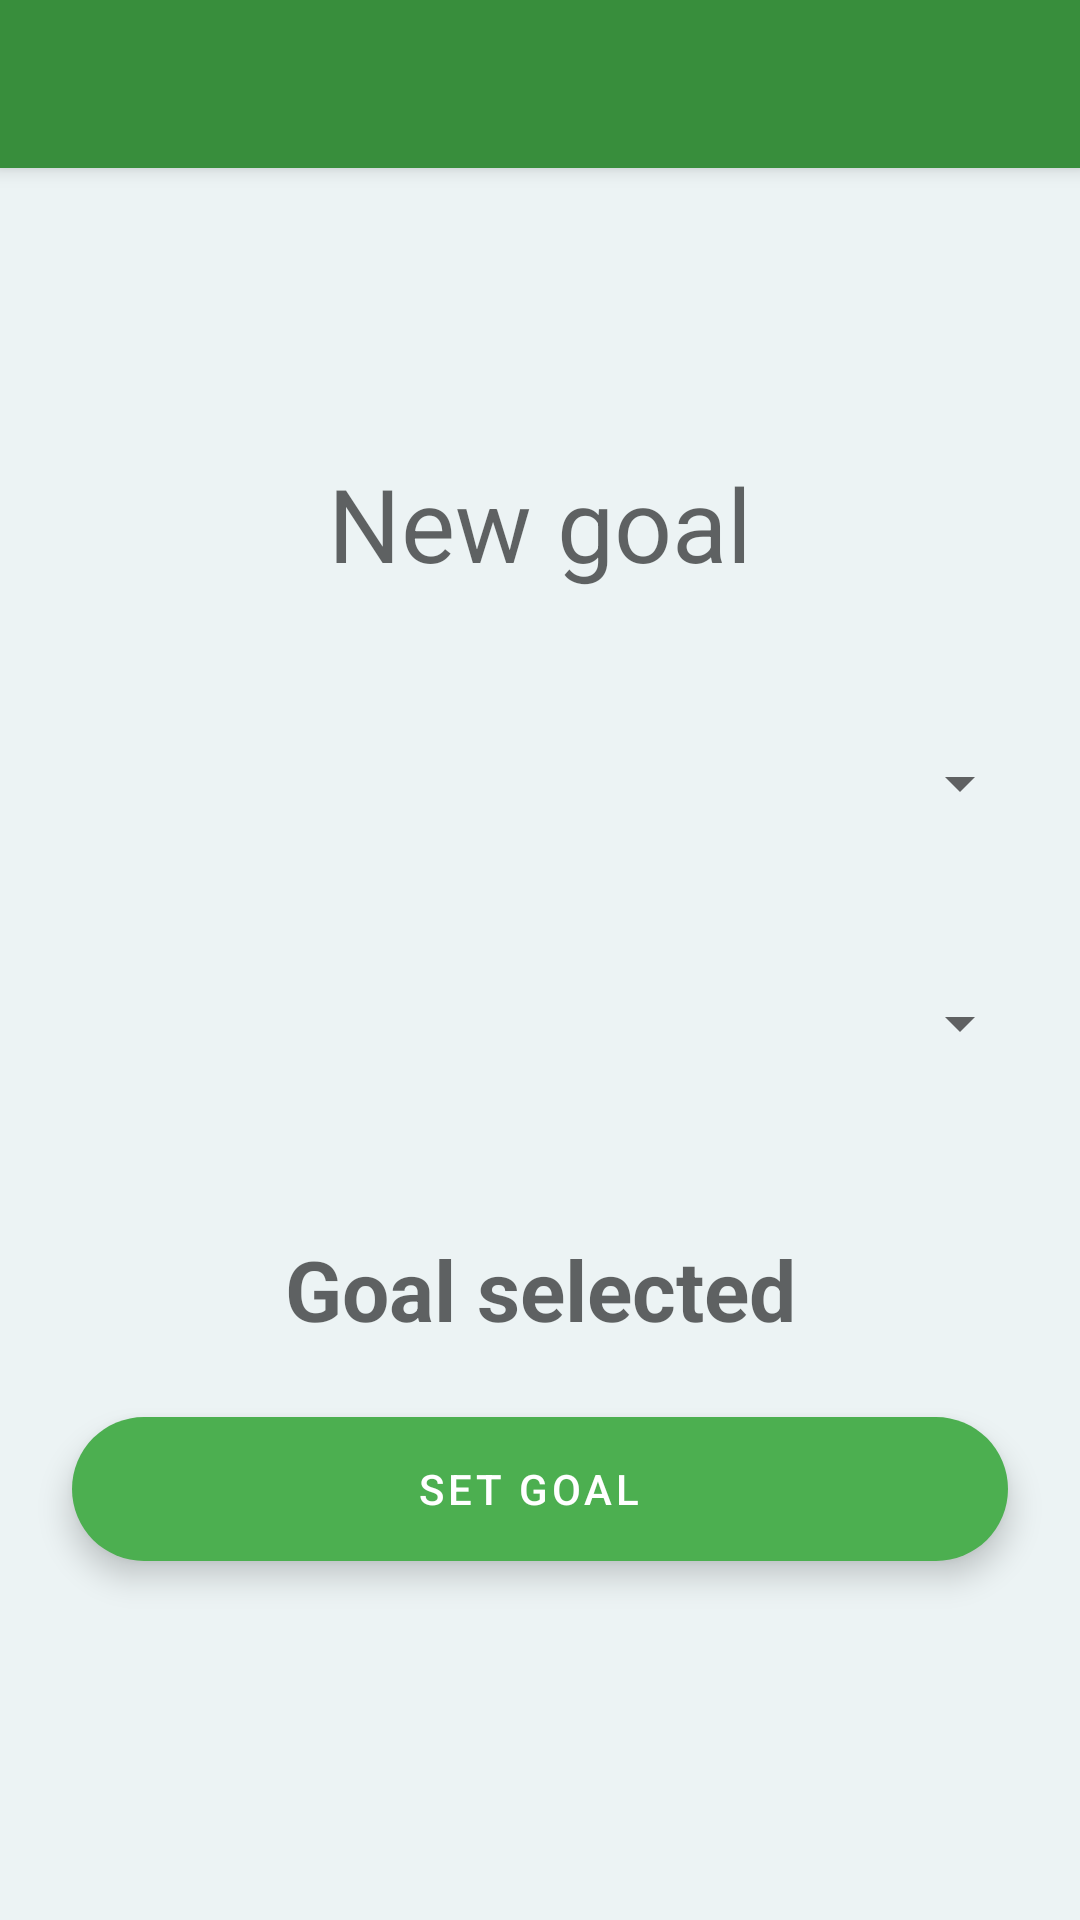

The Android layout XML behind this screen, and the referenced resources:
<!-- AndroidManifest.xml: application theme AppTheme -->
<!-- res/layout/activity_goal_set.xml -->
<?xml version="1.0" encoding="utf-8"?>
<LinearLayout xmlns:android="http://schemas.android.com/apk/res/android"
    android:id="@+id/set_goal_layout"
    xmlns:app="http://schemas.android.com/apk/res-auto"
    xmlns:tools="http://schemas.android.com/tools"
    android:layout_width="match_parent"
    android:layout_height="match_parent"
    android:orientation="vertical"
    tools:context=".GoalSetActivity">

    <include
        android:id="@+id/toolbar"
        layout="@layout/toolbar_main"
        android:gravity="start|top" />

    <LinearLayout
        android:layout_width="match_parent"
        android:layout_height="match_parent"
        android:orientation="vertical"
        android:gravity="center_vertical">

        <TextView
            android:id="@+id/new_goal_title"
            android:layout_width="match_parent"
            android:layout_height="wrap_content"
            android:layout_marginBottom="24dp"
            android:text="@string/new_goal"
            android:textAlignment="center"
            android:textAppearance="@style/TextAppearance.AppCompat.Display1" />

        <Spinner
            android:id="@+id/spinner_choose_goal"
            android:layout_width="match_parent"
            android:layout_height="wrap_content"
            android:layout_margin="16dp"
            android:minHeight="48dp"
            tools:ignore="SpeakableTextPresentCheck" />

        <Spinner
            android:id="@+id/spinner_set_goal_target"
            android:layout_width="match_parent"
            android:layout_height="wrap_content"
            android:layout_margin="16dp"
            android:minHeight="48dp"
            tools:ignore="SpeakableTextPresentCheck" />

        <TextView
            android:id="@+id/goal_title_text"
            android:layout_width="match_parent"
            android:layout_height="wrap_content"
            android:layout_marginTop="30dp"
            android:text="Goal selected"
            android:textAlignment="center"
            android:textAppearance="@style/TextAppearance.AppCompat.Display1"
            android:textSize="28sp"
            android:textStyle="bold" />

        <com.google.android.material.floatingactionbutton.ExtendedFloatingActionButton
            android:id="@+id/fab_set_goal"
            android:layout_width="match_parent"
            android:layout_height="wrap_content"
            android:layout_gravity="center_horizontal|bottom"
            android:layout_margin="24dp"
            android:contentDescription="@string/set_goal"
            android:text="@string/set_goal"
            android:textAlignment="center"
            android:textColor="@color/white"
            app:backgroundTint="@color/green_500" />

    </LinearLayout>

</LinearLayout>
<!-- res/layout/toolbar_main.xml (included above) -->
<androidx.appcompat.widget.Toolbar
    xmlns:android="http://schemas.android.com/apk/res/android"
    android:layout_width="match_parent"
    android:layout_height="?attr/actionBarSize"
    android:background="?attr/colorPrimary"
    android:elevation="4dp"
    android:theme="@style/ToolbarTheme" />
<!-- resources referenced by this layout -->
<resources>
  <color name="green_500">#4CAF50</color>
  <color name="white">#FFFFFFFF</color>
  <string name="new_goal">New goal</string>
  <string name="set_goal">Set goal</string>
  <style name="ToolbarTheme" parent="@style/ThemeOverlay.AppCompat.Dark.ActionBar">
          <item name="android:textColor">@color/black</item>
      </style>
  <style name="AppTheme" parent="Theme.MaterialComponents.Light.NoActionBar">
          <item name="colorPrimary">@color/green_700</item>
          <item name="android:colorPrimaryDark">@color/black</item>
          <item name="android:colorBackground">@color/green_200</item>
          <item name="android:colorButtonNormal">@color/green_500</item>
      </style>
  <color name="black">#FF000000</color>
  <color name="green_700">#388E3C</color>
  <color name="green_200">#ECF3F4</color>
</resources>
